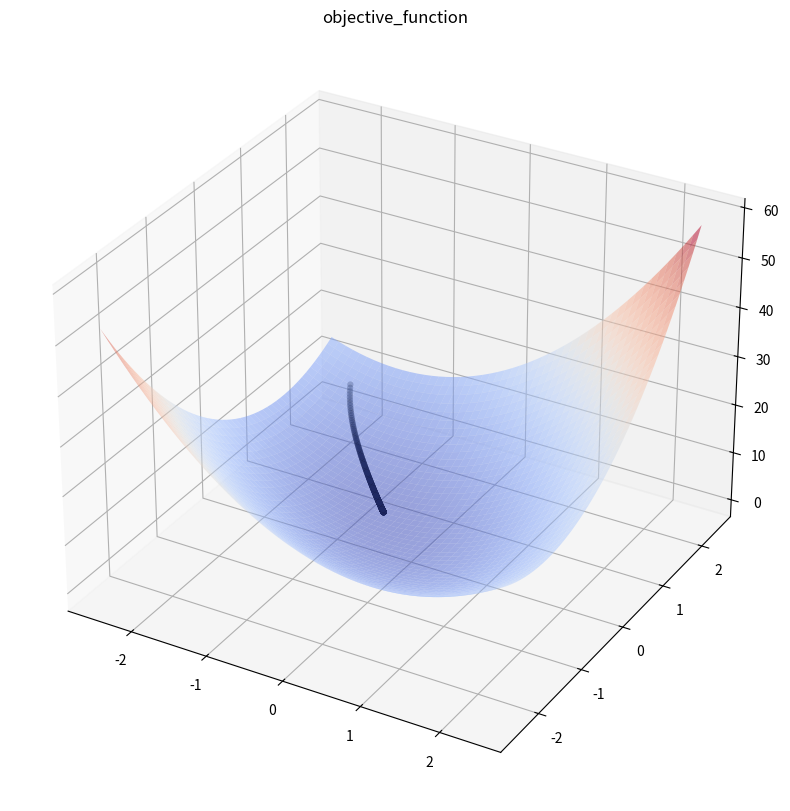

Reproduce this figure in Python.
import numpy as np
import matplotlib.pyplot as plt
from matplotlib import cm

# Hyperparameter
threshold = 0.0003   # convergence threshold
step_size = 0.01     # step-size factor
point_storage = []   # point history

# initial point
point = np.array([-2.0, 2.0])
x1, x2 = point  # decision variable
point_storage.append(point)

def obj_func(x1, x2):
    f_x = 1 + 2*x1 + 3*(x1**2 + x2**2) + 3*x1*x2
    return f_x

def g(x):
    x1, x2 = x
    f_x1 = 6*x1 + 4*x2 + 2
    f_x2 = 4*x1 + 6*x2
    return np.array([f_x1, f_x2])

# Gradient Descent
i = 0
while True:
    i += 1
    point = point - step_size * g(point)
    point_storage.append(point)

    print("Point History : {}".format(point_storage))
    print("Next Point : {}\n".format(point))
    
    compare_value = np.linalg.norm(point_storage[i] - point_storage[i-1])
    
    if compare_value < threshold:
        print('First two Norm : {}'.format(np.linalg.norm(point_storage[1] - point_storage[0])))
        print("Convergence Norm : {}".format(compare_value))
        print("Convergence at {} iterations".format(i))
        break     
        
# plotting 3d graph
fig = plt.figure(figsize=(10,10))
ax = fig.add_subplot(111, projection='3d')
title = ax.set_title('objective_function')

x1 = np.arange(-2.5, 2.5, 0.1)
x2 = np.arange(-2.5, 2.5, 0.1)

X1, X2 = np.meshgrid(x1, x2)
graph = ax.plot_surface(X1, X2, obj_func(X1, X2),cmap=cm.coolwarm, alpha=.5)

point_storage_np = np.array(point_storage)
computed_x1 = point_storage_np[:, 0]
computed_x2 = point_storage_np[:, 1]
computed_z = obj_func(computed_x1, computed_x2)
graph2 = ax.scatter(computed_x1, computed_x2, computed_z, color='black', linewidth = 0.01)
plt.show()
    
'''
Prespecified threshold : 0.0003
First two Norm : 0.044721359549995836
Convergence Norm : 0.0002946122988598515
Convergence at 247 iterations
'''